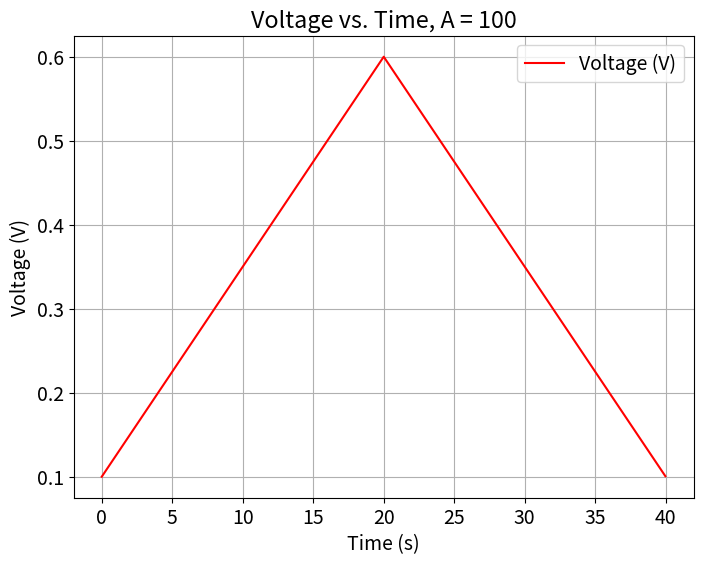
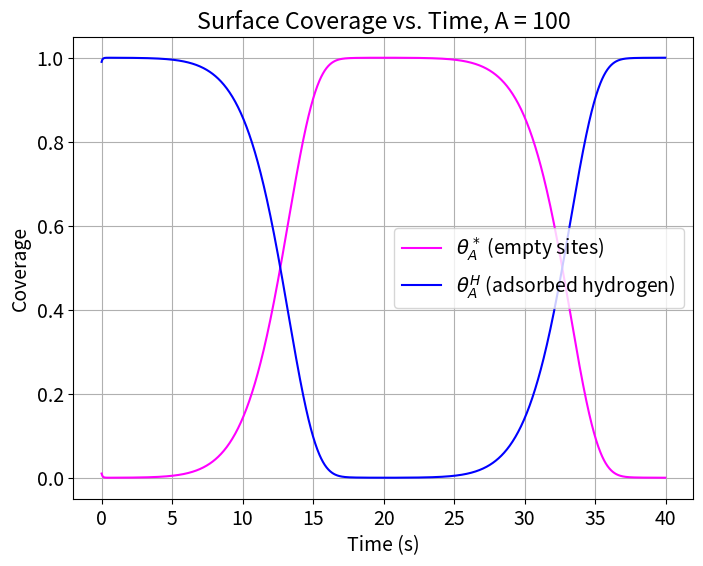
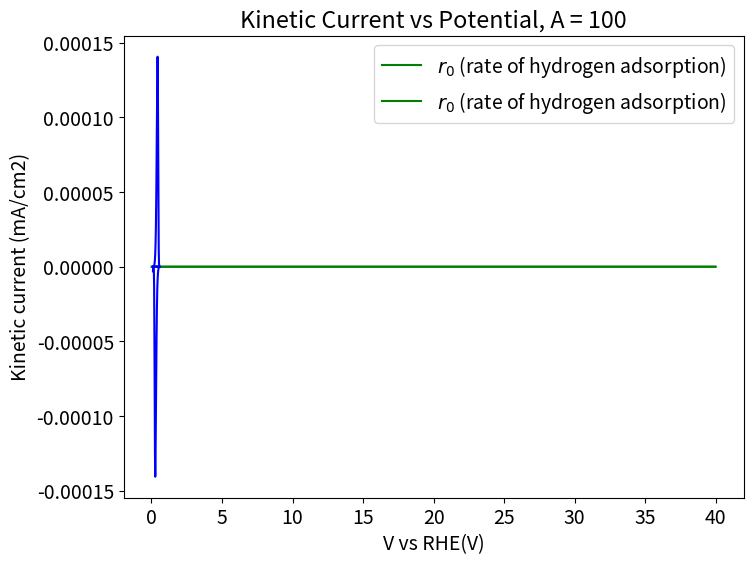

Write Python code to recreate these figures, in order. (Note: this script raises an exception after producing the figures.)
import numpy as np
from scipy.integrate import solve_ivp
import matplotlib.pyplot as plt
import pandas as pd
plt.rcParams.update({'font.size': 14})

# Physical Constants
RT = 8.314*298 #ideal gas law times temperature
F = 96485.0 #Faraday constant, C/mol
cmax = 7.5*10e-10 #mol*cm-2*s-1

# Model Parameters
A = 1*10**2
k1 = A*cmax
beta = 0.5 #symmetric factor
GHad = F * -0.35 #free energy of hydrogen adsorption
UpperV = 0.60
LowerV = 0.1
scanrate = 0.025  #scan rate in V/s
timescan = ((UpperV-LowerV)/(scanrate))
t = np.arange(0.0, 2*timescan, scanrate)
endtime = t[-1]
duration = [0, endtime]

#Empty indexes
rate_index = []
time_index = [t]
U0_index = []
U11_index = []
U12_index = []
j0_index = []
exp11_index = []
exp21_index = []
j1_index = []
exp12_index = []
exp22_index = []
print("Time size: ", np.size(time_index))

#Initial conditions
thetaA_H0 = 0.99  # Initial coverage of Hads, needs to be high as this is reduction forward
thetaA_Star0 = 1.0 - thetaA_H0  # Initial coverage of empty sites
theta0 = np.array([thetaA_Star0, thetaA_H0])

#Linear sweep voltammetry- defining a potential as a function of time
def potential(x):
    if x%(2*timescan)<timescan:
            Vapp = LowerV + scanrate*(x%((UpperV-LowerV)/(scanrate)))
    else:
            Vapp = UpperV - scanrate*(x%((UpperV-LowerV)/(scanrate)))
    return Vapp

#Function to calculate U and Keq from theta, dG
def eqpot(theta):
    theta = np.asarray(theta)
    thetaA_Star, thetaA_H = theta # unpack surface coverage
    U0 = (-GHad/F) + (RT*np.log(thetaA_Star/thetaA_H))/F #volmer
    U1_1 = (-GHad/(2*F))
    U1_2 = (RT*np.log(thetaA_Star**2/thetaA_H**2))/(2*F) #tafel
    U1 = U1_1 + U1_2 #tafel
    U0_index.append(U0)
    U11_index.append(U1_1)
    U12_index.append(U1_2)
    #U relies on the free energy of hydrogen adsorption plus the log of surface coverage (considered a concentration)
    return U0, U1

#reduction is FORWARD, oxidation is REVERSE, all variables are consistent with this
#r0 is volmer step, r1 is tafel step
def rates(t, theta):
    theta = np.asarray(theta)
    thetaA_star, thetaA_H = theta #surface coverages again, acting as concentrations
    V = potential(t)  # Use t directly (scalar)
    U0, U1 = eqpot(theta)
    j0 = k1 * (thetaA_star ** (1 - beta)) * (thetaA_H ** beta) * np.exp(beta * GHad / RT)
    exp1_1 = np.exp(-(beta) * F * (V - U0) / RT)
    exp2_1 = np.exp((1 - beta) * F * (V - U0) / RT)
    r0 =  j0 * (exp1_1 - exp2_1) #volmer rate
    j1 = k1 * (thetaA_star ** (2*beta)) * (thetaA_H ** (2 - 2*beta)) * np.exp(beta * GHad / RT)
    exp1_2 = np.exp(((1-beta)*2*F*(V - U1)) / RT)
    exp2_2 = np.exp(((beta)*2*F*(V - U1)) / RT)
    r1 = j1 * (exp1_2 - exp2_2) #tafel rate
    #j0_index.append(j0)
    #exp11_index.append(exp1_1)
    #exp21_index.append(exp2_1)
    j1_index.append(j1)
    exp12_index.append(exp1_2)
    exp22_index.append(exp2_2)
    return r0, r1

def sitebal(t, theta):
       r0, r1 = rates(t, theta)
       dthetadt = [(r1 - r0) / cmax, (r0 - r1) / cmax] # rate of change of empty sites and Hads
       return dthetadt

V = np.array([potential(ti) for ti in t])
curr1 = np.empty(len(t), dtype=object)
tcurr1= np.empty(len(t), dtype=object)

############################################################################################################################################################
############################################################################################################################################################
########################################################## SOLVER ##########################################################################################
############################################################################################################################################################
############################################################################################################################################################

soln = solve_ivp(sitebal, duration, theta0, t_eval = t, method = 'BDF')

if not soln.success:
    print("Solver failed:", soln.message)
    exit()  # Stop further execution if ODE solver fails

# Extract coverages from odeint
thetaA_Star = soln.y[0, :]
thetaA_H = soln.y[1, :]

#calculates rate based on theta values calculated during odeint, zips it with time given from potential(x) function
rate_vals = np.array([rates(time, theta) for time, theta in zip(t, soln.y.T)]) 
print("Rate length:", len(rate_vals))
curr1 = rate_vals * -F



# # Find the indices of the maximum and minimum values for rate
# max_curr_index = np.argmax(curr1)
# min_curr_index = np.argmin(curr1)

# # Find the corresponding times
# time_max_curr = t[max_curr_index]
# time_min_curr = t[min_curr_index]

# # Calculate the voltages at these times
# voltage_max_curr = potential(time_max_curr)
# voltage_min_curr = potential(time_min_curr)

# # Print the results
# print(f"Voltage at max current: {voltage_max_curr}")
# print(f"Voltage at min current: {voltage_min_curr}")

###########################################################################################################################
###########################################################################################################################
#Plot results

plt.figure(figsize=(8, 6))
plt.plot(t, V, label='Voltage (V)', color='red')
plt.xlabel('Time (s)')
plt.ylabel('Voltage (V)')
plt.grid()
plt.legend()
plt.title(f'Voltage vs. Time, A = {A}')
plt.show()

plt.figure(figsize=(8, 6))
plt.plot(t, thetaA_Star[:len(t)], label=r'$\theta_A^*$ (empty sites)', color='magenta')
plt.plot(t, thetaA_H[:len(t)], label=r'$\theta_A^H$ (adsorbed hydrogen)', color='blue')
plt.xlabel('Time (s)')
plt.ylabel('Coverage')
plt.grid()
plt.legend()
plt.title(f'Surface Coverage vs. Time, A = {A}')
plt.show()

#Plot of reaction rate vs time
plt.figure(figsize=(8, 6))
plt.plot(t[1:], rate_vals[1:], label=r'$r_0$ (rate of hydrogen adsorption)', color='green')
plt.xlabel('Time (s)')
plt.ylabel(r'$r_0$ (mol/cm²/s)')
plt.legend()
plt.title(f'Reaction Rate vs. Time, A = {A}')
plt.grid()
plt.show()

# plot kinetic current desnity as a function of potential
plt.plot(V[10:20000], curr1[10:20000], 'b')
plt.xlabel('V vs RHE(V)')
plt.ylabel('Kinetic current (mA/cm2)')
plt.title(f'Kinetic Current vs Potential, A = {A}')
plt.grid()
plt.show()

# Ensure rate_vals is one-dimensional
rate_vals_flat = rate_vals.flatten()

# Ensure thetaA_Star and thetaA_H are one-dimensional
thetaA_Star_flat = thetaA_Star.flatten()
thetaA_H_flat = thetaA_H.flatten()

# Create a dictionary to hold the data for the Excel file
data = {
    "Time (s)": t,
    "Voltage (V)": V,
    "Eq Potential Volmer": U0_index[:len(t)],  # Include time as a reference
    "Eq Potential TGad": U11_index[:len(t)],
    "Eq Potential Exponential": U12_index[:len(t)],   # Include time as a reference
    "R0": rate_vals_flat[:len(t)],                      # Reaction rate values
    "ThetaA_Star": thetaA_Star_flat[:len(t)],           # Surface coverage of empty sites
    "ThetaA_H": thetaA_H_flat[:len(t)],                 # Same for exponential terms
    "J0": j0_index[:len(t)],
    "J1": j1_index[:len(t)],
    "Exp1 1": exp11_index[:len(t)],
    "Exp2 1": exp21_index[:len(t)],
    "Exp1 2": exp12_index[:len(t)],
    "Exp2 2": exp22_index[:len(t)],                         
}

# Convert the dictionary to a DataFrame
df = pd.DataFrame(data)

# Export the DataFrame to an Excel file
df.to_excel("reaction_data.xlsx", index=False)

print("Data exported successfully to reaction_data.xlsx")
print('Time length:', len(t))
print('U0 index length:', len(U0_index))